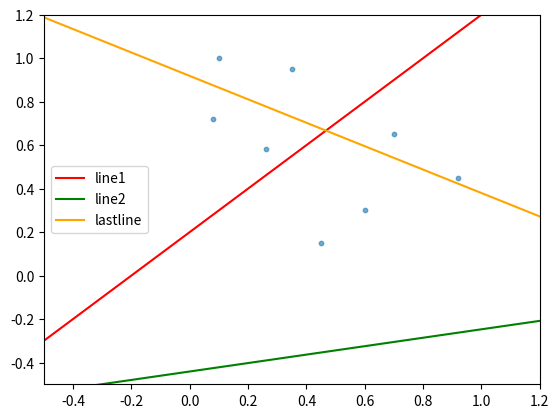

Reproduce this figure in Python.
import numpy as np
from numpy import *
import matplotlib.pyplot as plt
import os
def weight_update(weight,trainy,learningrate,trainx):
    upadte_weight = weight + (trainy * learningrate *trainx)
    return upadte_weight
# def weight_update2(weight,trainy,learningrate,trainx):
#     upadte_weight = weight + (trainy * learningrate *trainx)
#     return upadte_weight
def training(trainx,trainy,weight,learningrate,epoch):
    weight_list=[weight]
    passnum=0
    for i in range(epoch):
        passnum = 0
        per = np.random.permutation(trainx.shape[0])
        # 打亂後的行號
        newtrainx = trainx[per, :]
        # 獲取打亂後的訓練資料
        newtrainy = trainy[per]

        for single_trainx,single_trainy in zip(newtrainx,newtrainy):
            if (  sign(np.dot(weight_list[-1],single_trainx) )!=sign(single_trainy)):
                weight_list.append(
                    weight_update(weight=weight_list[-1],trainy=single_trainy,learningrate=learningrate,trainx=single_trainx)   )
                break
            else:
                passnum+=1
        if passnum==8:
            print(i + 1)
            # print('jumppass{}'.format(passnum))
            break

        passnum = 0
    return weight_list



if __name__ == '__main__':
    trainx=np.array([[0.08,0.72,1],[0.26,0.58,1],[0.45,0.15,1],[0.60,0.30,1],[0.1,1,1],[0.35,0.95,1],[0.70,0.65,1],[0.92,0.45,1]])
    trainy=np.array([1,1,1,1,-1,-1,-1,-1])
    x=trainx[:,0]
    y=trainx[:,1]
    weight=np.array([1,-1,0.2])
    weight_list=training(trainx=trainx,trainy=trainy,weight=weight,learningrate=0.8,epoch=30)

    f = lambda x: (weight[0]/-weight[1])*x-(weight[2]/weight[1])
    # print(len(weight_list))
    graphx = np.array([-100, 100])
    plt.plot(graphx, f(graphx), c="red", label='line1')
    weight = weight_list[1]
    plt.plot(graphx, f(graphx), c="green", label='line2')
    weight=weight_list[-1]
    plt.plot(graphx,f(graphx), c="orange", label='lastline')

    plt.legend(scatterpoints=1, markerscale=0.1)
    plt.scatter(x, y, alpha=0.6, label = 'data',s=10, marker='o')
    plt.xlim(-0.5, 1.2)
    plt.ylim(-0.5, 1.2)

    plt.show()